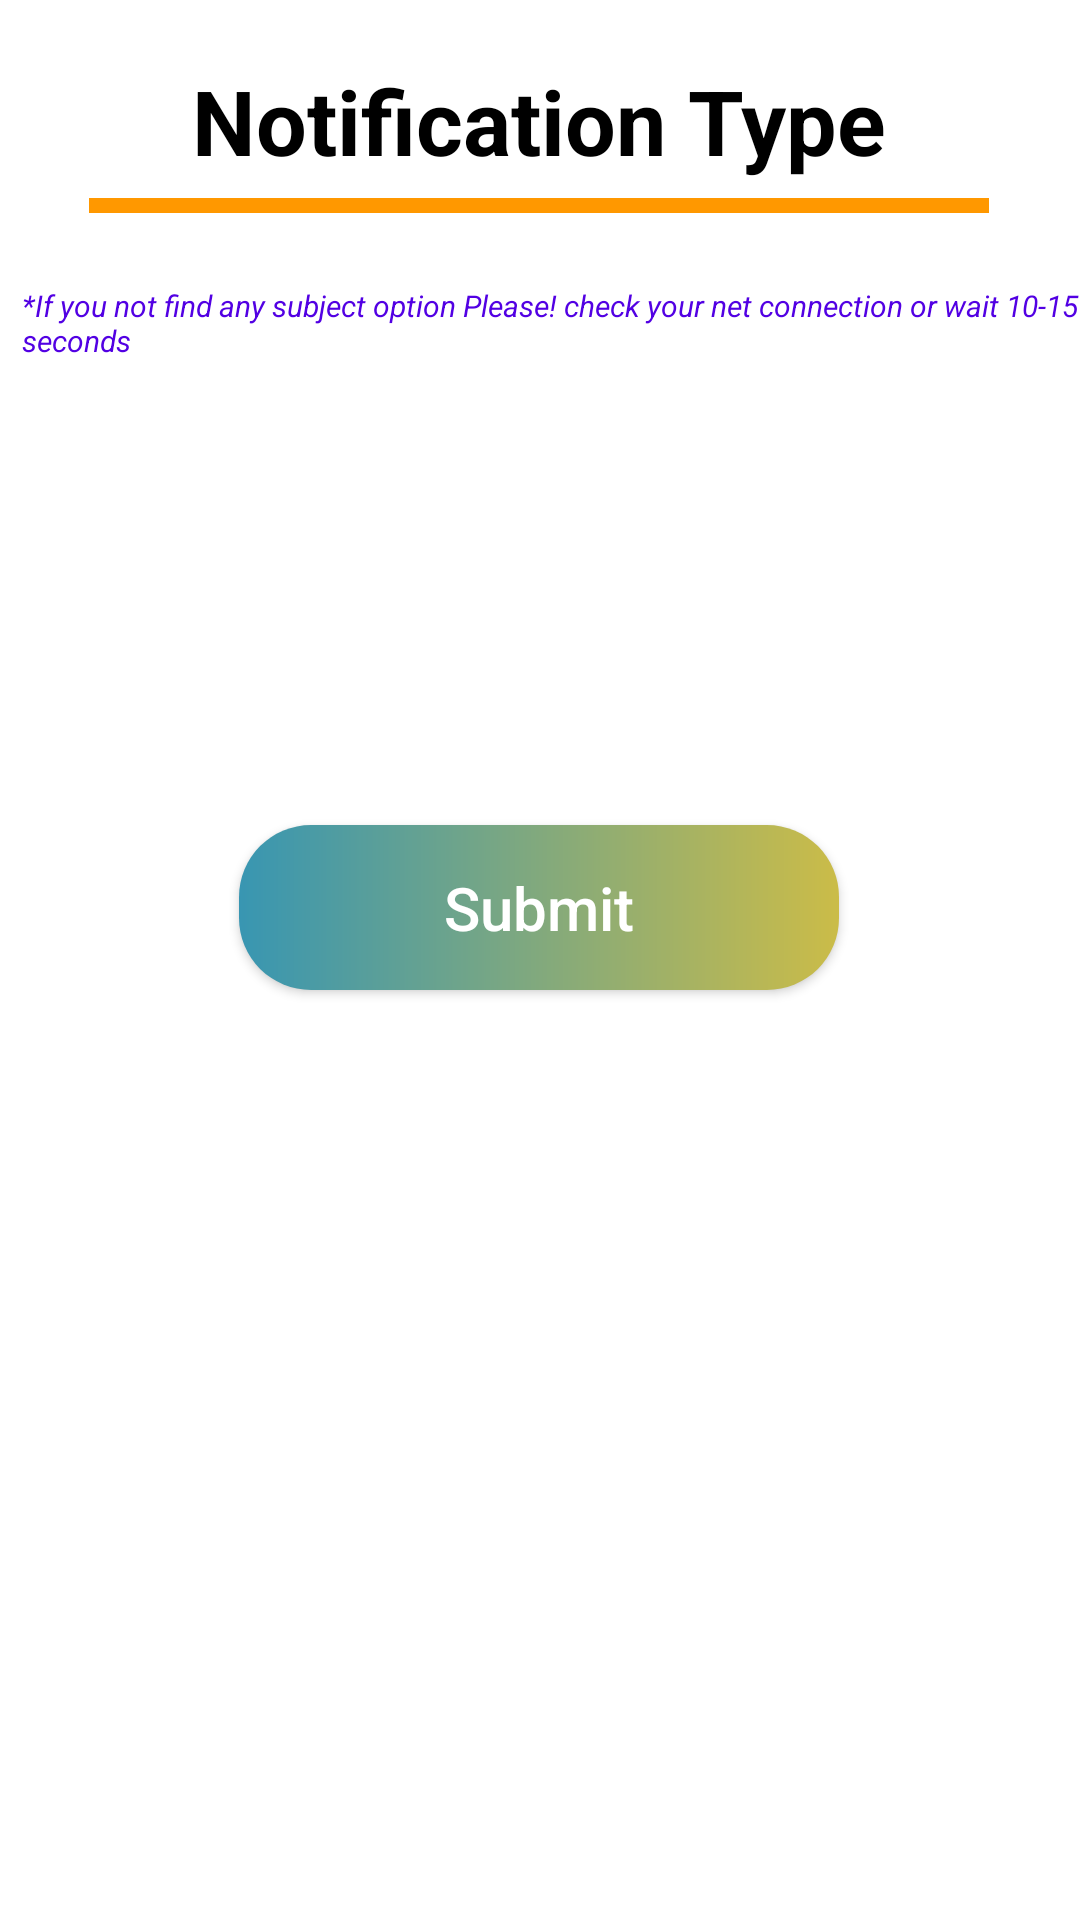

Reconstruct the res/layout file that produces this screen, plus the resources it refers to.
<!-- AndroidManifest.xml: application theme Theme.HodAndDeans -->
<!-- res/layout/activity_notification_type.xml -->
<?xml version="1.0" encoding="utf-8"?>
<androidx.constraintlayout.widget.ConstraintLayout xmlns:android="http://schemas.android.com/apk/res/android"
    xmlns:app="http://schemas.android.com/apk/res-auto"
    xmlns:tools="http://schemas.android.com/tools"
    android:layout_width="match_parent"
    android:layout_height="match_parent"
    tools:context=".Notification_Type_Activity">

    <TextView
        android:id="@+id/textView2"
        android:layout_width="wrap_content"
        android:layout_height="wrap_content"
        android:layout_marginTop="20dp"
        android:text="Notification Type"
        android:textColor="#000000"
        android:textSize="30sp"
        android:textStyle="bold"
        app:layout_constraintEnd_toEndOf="parent"
        app:layout_constraintHorizontal_bias="0.497"
        app:layout_constraintStart_toStartOf="parent"
        app:layout_constraintTop_toTopOf="parent" />

    <View
        android:id="@+id/view2"
        android:layout_width="300dp"
        android:layout_height="5dp"
        android:layout_marginTop="66dp"
        android:background="@color/btnbgcolor"
        app:layout_constraintEnd_toEndOf="parent"
        app:layout_constraintHorizontal_bias="0.495"
        app:layout_constraintStart_toStartOf="parent"
        app:layout_constraintTop_toTopOf="parent" />

    <LinearLayout
        android:layout_width="match_parent"
        android:layout_height="wrap_content"
        android:layout_gravity="center"
        android:gravity="center"
        android:orientation="vertical"
        app:layout_constraintBottom_toBottomOf="parent"
        app:layout_constraintEnd_toEndOf="parent"
        app:layout_constraintHorizontal_bias="0.0"
        app:layout_constraintStart_toStartOf="parent"
        app:layout_constraintTop_toTopOf="parent"
        app:layout_constraintVertical_bias="0.2">

        <TextView
            android:layout_width="match_parent"
            android:layout_height="wrap_content"
            android:layout_marginLeft="5sp"
            android:text="@string/attendance_alert"
            android:textColor="#5200E3"
            android:textSize="10sp"
            android:textStyle="italic" />

        <Spinner
            android:id="@+id/spinnerSemesterNotification"
            android:layout_width="match_parent"
            android:layout_height="50dp"
            android:layout_marginLeft="10dp"
            android:layout_marginTop="10dp"
            android:layout_marginRight="10dp"
            android:layout_marginBottom="10dp"
            android:background="@drawable/spinnerbg" />

        <Spinner
            android:id="@+id/spinnerSectionNotification"
            android:layout_width="match_parent"
            android:layout_height="50dp"
            android:layout_marginLeft="10dp"
            android:layout_marginTop="10dp"
            android:layout_marginRight="10dp"
            android:layout_marginBottom="10dp"
            android:background="@drawable/spinnerbg" />

    </LinearLayout>

    <androidx.appcompat.widget.AppCompatButton
        android:id="@+id/btnNotificationType"
        android:layout_width="200dp"
        android:layout_height="55dp"
        android:background="@drawable/buttonbg"
        android:padding="10dp"
        android:text="Submit"
        android:textAllCaps="false"
        android:textColor="#FFFFFF"
        android:textSize="20sp"
        app:layout_constraintBottom_toBottomOf="parent"
        app:layout_constraintEnd_toEndOf="parent"
        app:layout_constraintHorizontal_bias="0.497"
        app:layout_constraintStart_toStartOf="parent"
        app:layout_constraintTop_toTopOf="parent"
        app:layout_constraintVertical_bias="0.47" />

</androidx.constraintlayout.widget.ConstraintLayout>
<!-- resources referenced by this layout -->
<resources>
  <color name="btnbgcolor">#FF9800</color>
  <!-- drawable buttonbg (drawable) -->
  <?xml version="1.0" encoding="utf-8"?>
  <shape xmlns:android="http://schemas.android.com/apk/res/android">
      <corners android:radius="24dp"/>
      <gradient android:startColor="#3896B2"
          android:endColor="#CBBC48"/>
  </shape>
  <string name="attendance_alert">*If you not find any subject option Please! check your net connection or wait 10-15 seconds</string>
  <style name="Theme.HodAndDeans" parent="Theme.MaterialComponents.DayNight.NoActionBar">
          
          <item name="colorPrimary">#4267B2</item>
          <item name="colorPrimaryVariant">#4267B2</item>
          <item name="colorOnPrimary">@color/white</item>
          
          <item name="colorSecondary">@color/teal_200</item>
          <item name="colorSecondaryVariant">@color/teal_700</item>
          <item name="colorOnSecondary">@color/black</item>
          
          <item name="android:statusBarColor" tools:targetApi="l">?attr/colorPrimaryVariant</item>
          
      </style>
  <color name="white">#FFFFFFFF</color>
  <color name="teal_200">#FF03DAC5</color>
  <color name="teal_700">#FF018786</color>
  <color name="black">#FF000000</color>
</resources>
